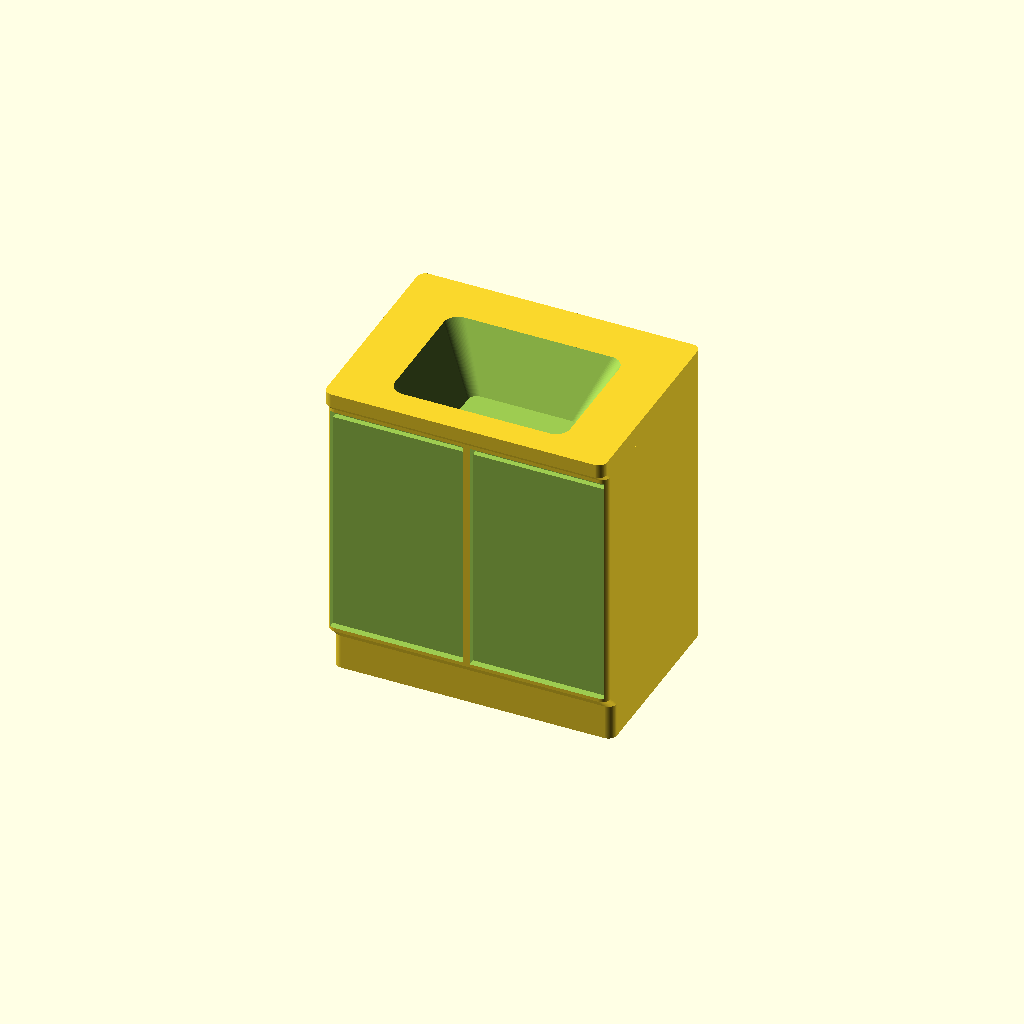
Cell 1 — every parameter at its default value.
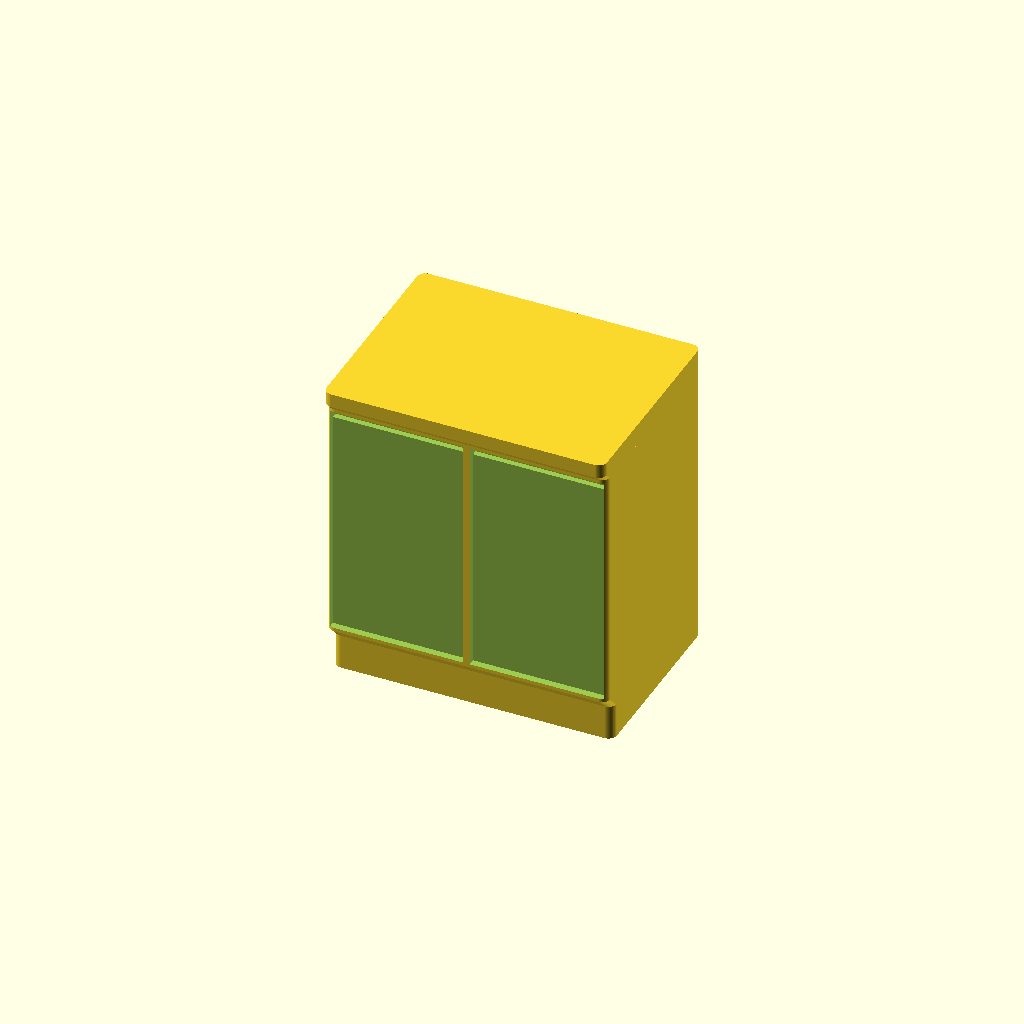
Cell 2 — Show_bowl set to false, the other parameters unchanged.
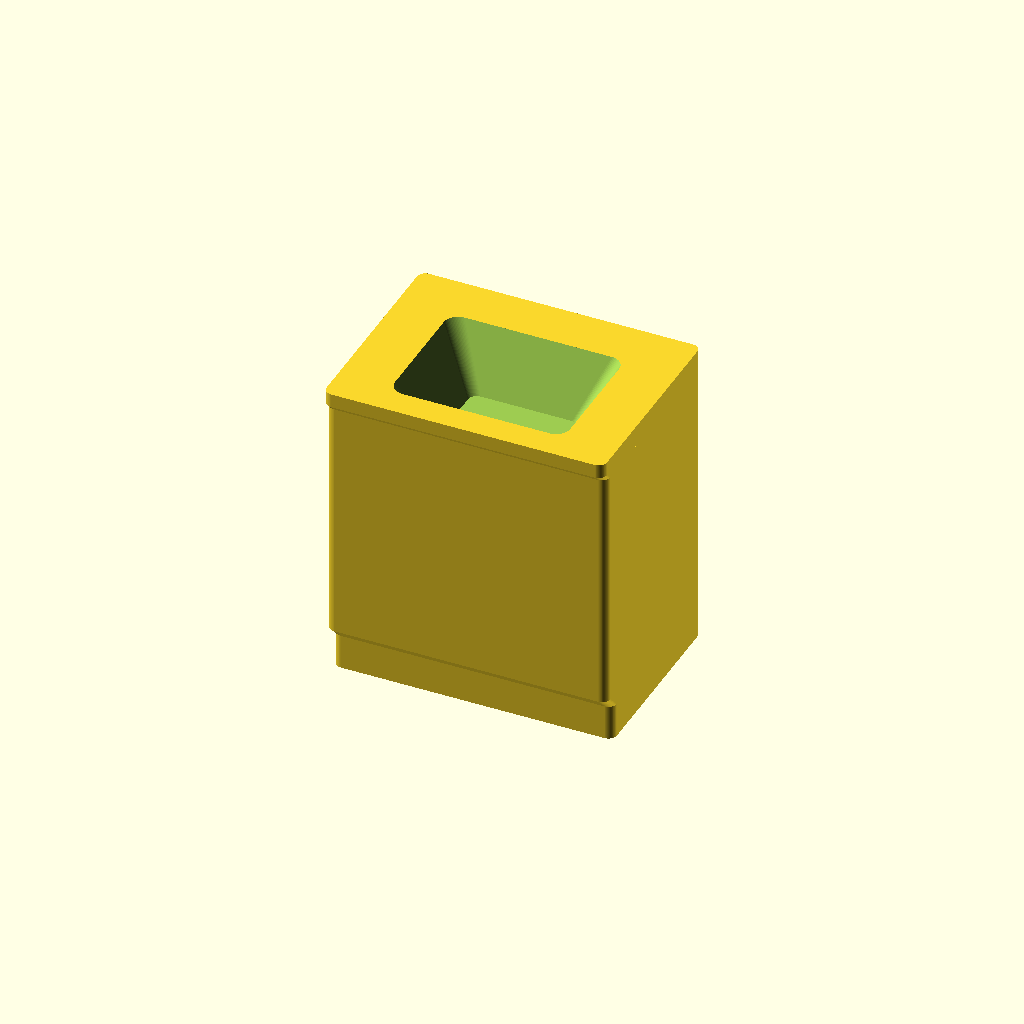
Cell 3: the same model with Show_fronts = false.
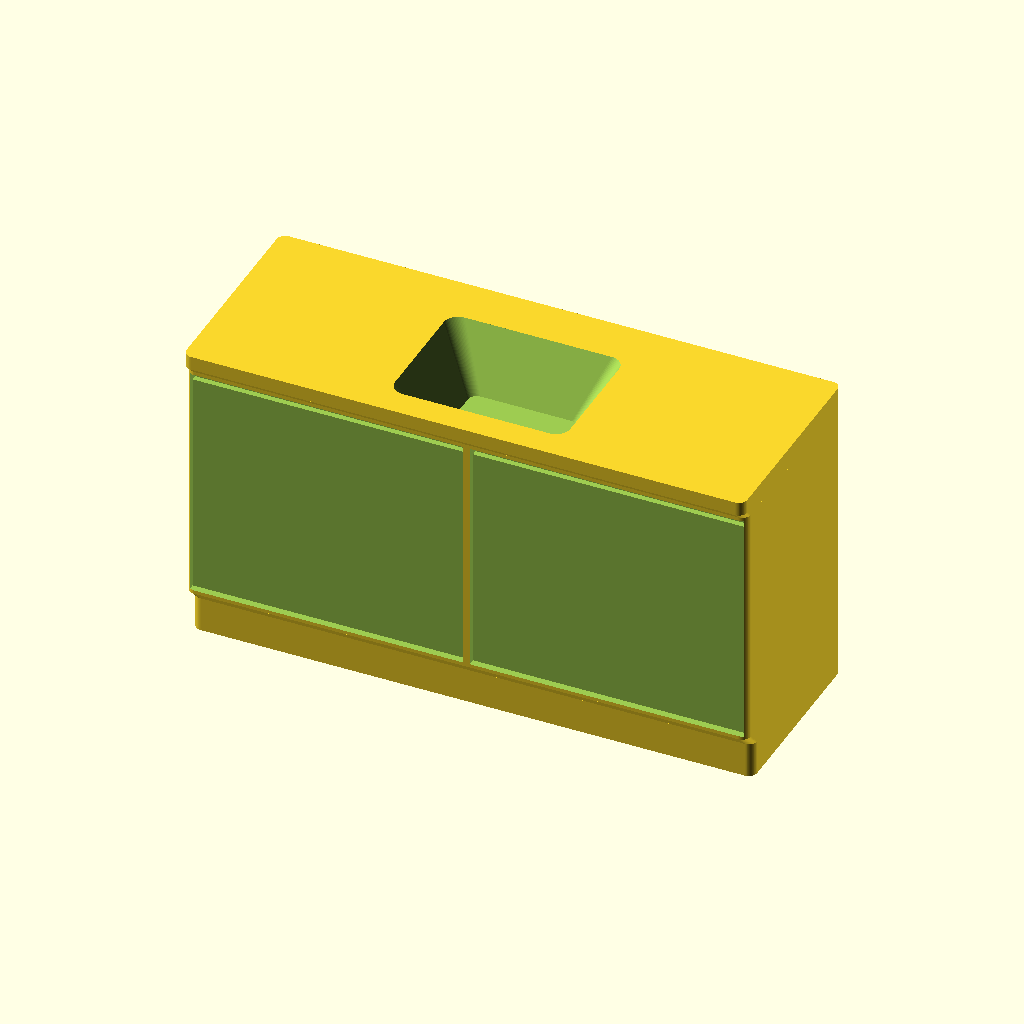
Cell 4 — Width set to 160, the other parameters unchanged.
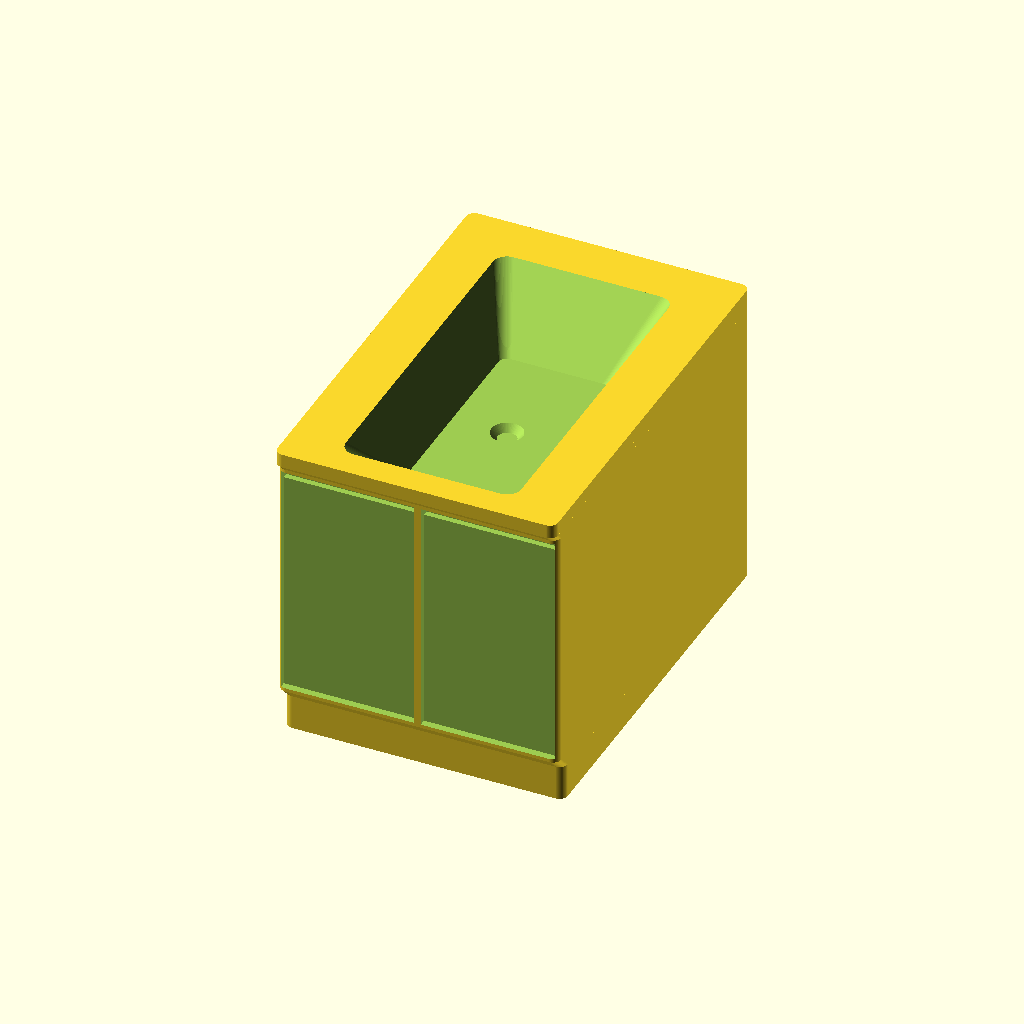
Cell 5: the same model with Depth = 120.
All cells are drawn from one camera (rotation 55°, 0°, 25°, orthographic, colour scheme Cornfield), so only the parameter changes between them.
OpenSCAD source file scad/kitchen/sink.scad:
// kitchen / sink — a sink base unit: the same body as a length of worktop run, with a
// real sunken bowl in the slab and a door pair on the carcass face below it.
//
// The bowl is a hollow and not an engraved outline, for the reason bathtub.scad gives:
// at 1:40 a 0.4 mm groove says nothing under a fingertip and disappears in a photo
// taken from a low angle, while a bowl 4-5 mm deep reads as a sink from across the
// table. It is cut like the washbasin's — walls sloping out from a small flat floor, so
// nothing overhangs the printer and the plughole has something flat to sit in.
//
// No tap: at 1:40 it is a 1 mm pimple that snaps off and catches on whatever the piece
// is stored with (washbasin.scad leaves its own off for the same reason). What the tap
// would stand on is drawn instead — the deck behind the bowl is deeper than the lip in
// front of it, which is also what tells the token's back from its front.
//
// The fronts are a door PAIR and not the worktop's drawer stack: a sink base cannot
// have drawers, the bowl is in the way, and that is what tells the two apart in the run.
//
// Width/Depth are the real-world cabinet footprint in cm: 80 cm wide, 60 cm deep — the
// standard worktop depth. Height is the real worktop height, shrunk by the plan scale
// like the footprint (see printed_h() in lib/common.scad), so the sink comes out level
// with the rest of the run.

include <../lib/common.scad>

Width  = 80;  // cm
Depth  = 60;  // cm
Height = 90;  // cm — standard worktop height

// the printed height, mm: Height at the plan scale
Print_h = printed_h(Height);

// The worktop slab, real cm — shared with the rest of the run (see worktop.scad).
Slab = Unit_top;

Show_bowl = true;
Bowls     = 1;   // 1 for a single bowl, 2 for a double sink
// The bowl, in real cm. A kitchen bowl is rectangular and deep — 18 cm is a normal
// one — and it sits forward on the deck, so the tap end stays clear behind it.
Bowl_depth = 18;  // cm the bowl dishes down
Bowl_side  = 9;   // cm of deck kept each side of it ...
Bowl_front = 8;   // ... in front, where the worktop's lip is ...
Bowl_back  = 14;  // ... and behind, where the tap and the splashback go
Bowl_w_max = 50;  // cm — a wide unit gets a big bowl, not a trough
Bowl_w_min = 20;  // ... and a narrow one still gets a bowl
Bowl_d_min = 16;
Bowl_r     = 1;    // printed mm, corner rounding of the bowl — softer than the carcass
Bowl_floor = 1.2;  // printed mm of material kept under the deepest point, over a pocket

// The plughole: a countersunk hole in the flat floor of each bowl. A real kitchen waste
// is 9 cm across, which is 2.25 mm at 1:40 — big enough to read as a hole from any
// angle, unlike the engraved ring a bath gets (bathtub.scad), whose basin is ten times
// the area. It widens upwards, so it prints like the bowl it sits in.
Show_drain = true;
Drain_d    = 9;    // cm across at the bowl floor
Drain_h    = 0.5;  // mm it sinks below that floor
Drain_cone = 0.6;  // its bottom as a fraction of its top — the slope catches the light

Show_fronts = true;
Front_cols  = 2;  // door fronts across the unit — a pair under the bowl
// Magnet pockets in the bottom face, in a row along the width (0 = none). Two keep the
// piece from pivoting; they go in the plinth, as everywhere in the run (see
// unit_plinth_d() and Magnet_* in lib/common.scad).
Magnets = 2;

// ---- the bowl, sized to the counter it is cut into --------------------------
function per_width() = Width / Bowls;
function bowl_w() = max(Bowl_w_min, min(Bowl_w_max, per_width() - 2 * Bowl_side));
function bowl_d() = max(Bowl_d_min, Depth - Bowl_front - Bowl_back);
// Bowl centre, real cm from the centre of the counter: forward enough to leave the tap
// deck behind it, and spread evenly across the width for a double sink.
function bowl_cy()  = Depth / 2 - Bowl_back - bowl_d() / 2;
function bowl_cx(i) = -Width / 2 + per_width() * (i + 0.5);
// How deep it really dishes, printed mm: what was asked for, less whatever the slab
// cannot give up — a magnet pocket, the floor over it and the plughole sunk into that.
function bowl_dz() =
    max(0.5, min(rise(Bowl_depth),
                 Print_h - magnet_pocket_h() - Bowl_floor
                         - (Show_drain ? Drain_h : 0)));
// The bowl's corner rounding, clamped so a small bowl cannot be rounded away to
// nothing: footprint_2d() erodes by r before it grows back.
function bowl_r() = max(0, min(Bowl_r,
                               min(cm(bowl_w()), cm(bowl_d())) / 2 - 0.05));
// The plughole, printed mm: as wide as a real waste, or as wide as the flat floor of
// the bowl can take with a wall left round it.
function drain_r() = min(cm(Drain_d) / 2,
                         Hollow_floor * min(cm(bowl_w()), cm(bowl_d())) / 2
                             - Symbol_stroke);

sink();

module sink() {
    if (Show_bowl && bowl_dz() < rise(Bowl_depth) - 0.001)
        echo(str("WARNING: an ", Bowl_depth, " cm bowl does not fit in a ", Height,
                 " cm unit over ", magnet_pocket_h(), " mm of magnet pocket — sunk ",
                 rise_cm(bowl_dz()), " cm instead (give it more: SINK_H)"));
    difference() {
        base_unit(Width, Depth, Print_h, Slab);
        if (Show_bowl)
            for (i = [0 : Bowls - 1]) {
                bowl(bowl_cx(i), bowl_cy());
                if (Show_drain && drain_r() > Symbol_stroke)
                    drain(bowl_cx(i), bowl_cy());
            }
        if (Show_fronts)
            unit_fronts(Width, Depth,
                        unit_face_z0(Width, Depth, Print_h, Slab),
                        unit_face_z1(Width, Depth, Print_h, Slab),
                        Front_cols, 1, Slab);
        if (Magnets > 0)
            magnets(Width, unit_plinth_d(Width, Depth), Magnets);
    }
}

// One bowl, sunk into the worktop slab at <cx>,<cy> real cm from the centre of it.
module bowl(cx, cy) {
    translate([cm(cx), cm(cy), 0])
        hollow(Print_h, bowl_dz())
            footprint_2d(bowl_w(), bowl_d(), bowl_r());
}

// The plughole: a countersunk hole in the middle of a bowl's flat floor, sunk Drain_h
// below it and narrowing on the way down. The cut runs a hair above the floor so its
// rim comes out clean, the trick hollow() uses at the top face.
module drain(cx, cy) {
    r = drain_r();
    translate([cm(cx), cm(cy), Print_h - bowl_dz() - Drain_h])
        cylinder(h = Drain_h + 0.01, r1 = r * Drain_cone, r2 = r);
}
Customizer parameters (derived from the source; name, type, default, range or options):
Width: number, default 80
Depth: number, default 60
Height: number, default 90
Show_bowl: bool, default true
Bowls: number, default 1
Bowl_depth: number, default 18
Bowl_side: number, default 9
Bowl_front: number, default 8
Bowl_back: number, default 14
Bowl_w_max: number, default 50
Bowl_w_min: number, default 20
Bowl_d_min: number, default 16
Bowl_r: number, default 1
Bowl_floor: number, default 1.2
Show_drain: bool, default true
Drain_d: number, default 9
Drain_h: number, default 0.5
Drain_cone: number, default 0.6
Show_fronts: bool, default true
Front_cols: number, default 2
Magnets: number, default 2
